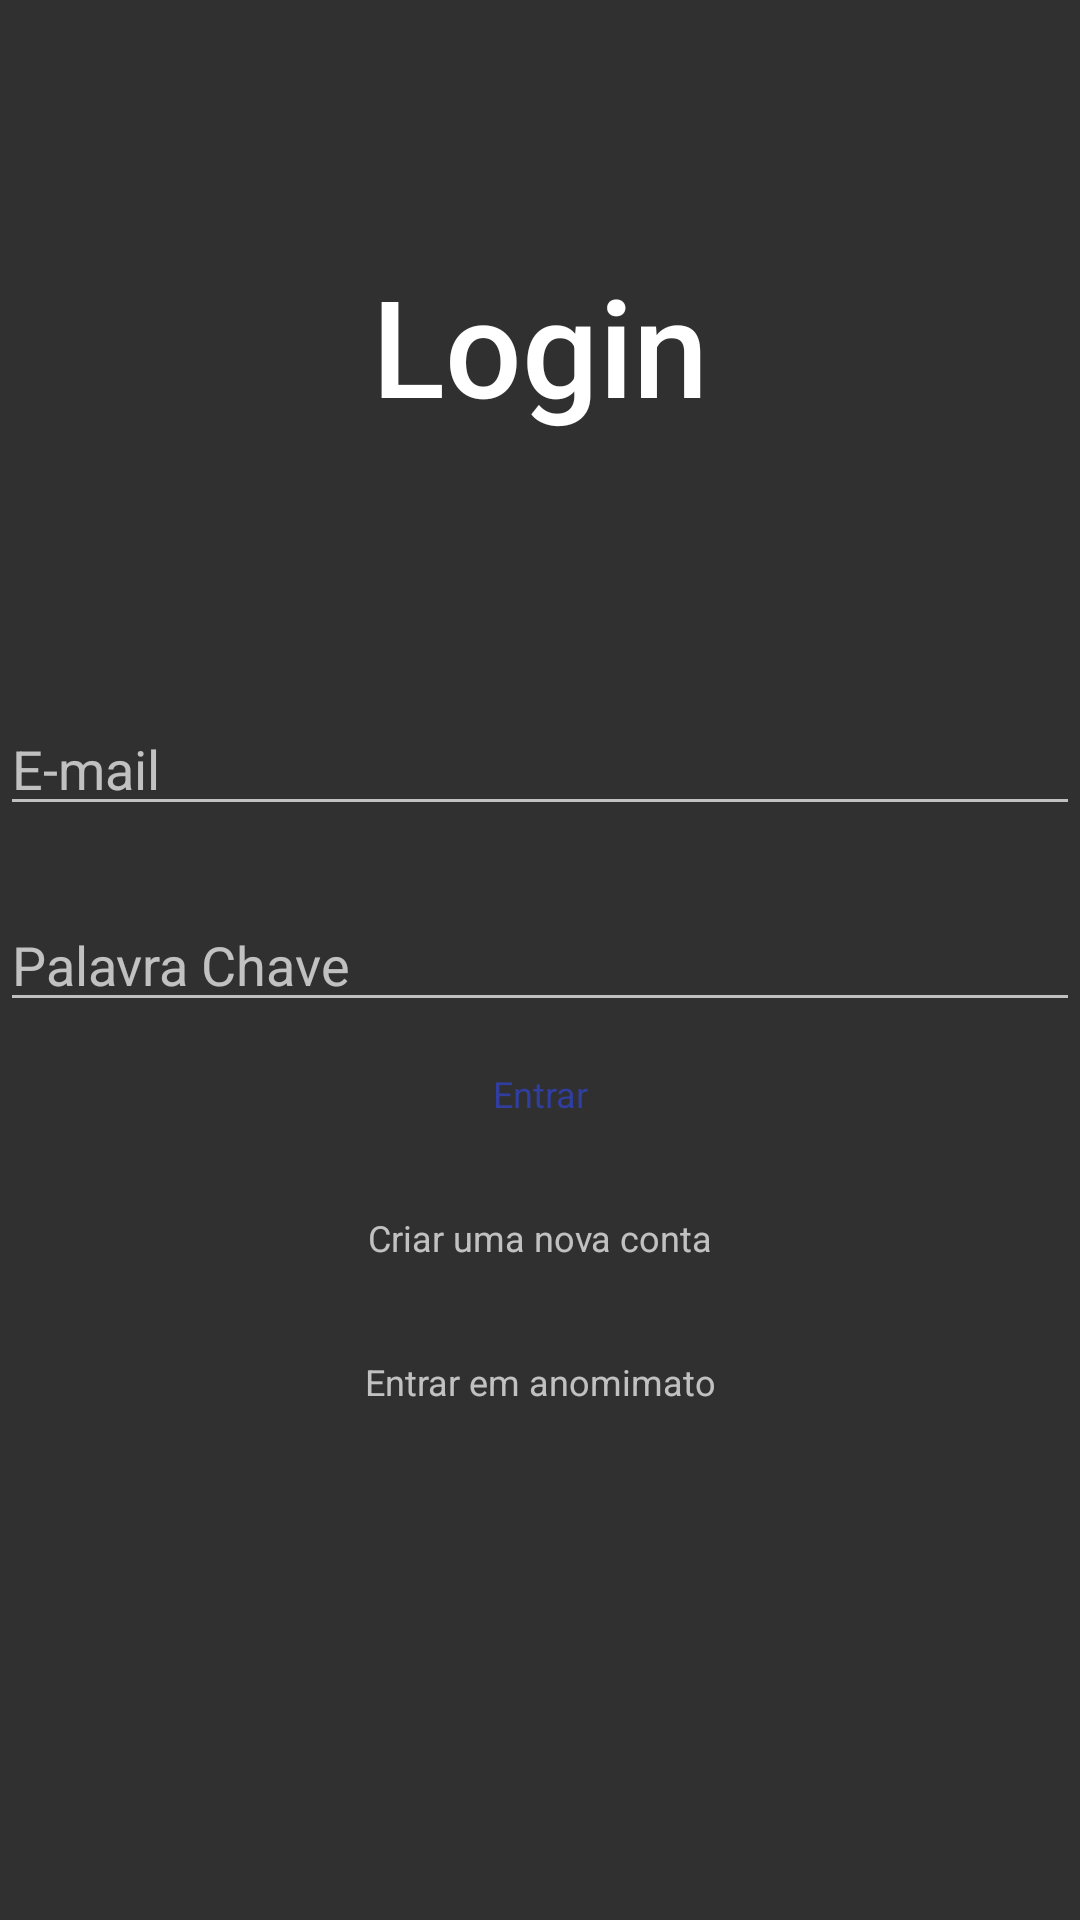

Produce the Android XML layout that renders to this screen, including the resource entries it uses.
<!-- AndroidManifest.xml: application theme AppTheme -->
<!-- res/layout/activity_login.xml -->
<?xml version="1.0" encoding="utf-8"?>
<RelativeLayout xmlns:android="http://schemas.android.com/apk/res/android"
    xmlns:tools="http://schemas.android.com/tools"
    android:layout_width="match_parent"
    android:layout_height="match_parent"

    tools:context="mz.co.example.nhane.postar.LoginActivity">

    <android.support.v4.widget.ContentLoadingProgressBar
        android:id="@+id/progress_bar_login"
        style="@style/Widget.AppCompat.ProgressBar.Horizontal"
        android:layout_width="match_parent"
        android:layout_height="20dp"
        android:layout_alignParentTop="true"
        android:indeterminate="true"
        android:visibility="invisible" />


    <TextView
        android:id="@+id/textView"
        android:layout_width="match_parent"
        android:layout_height="wrap_content"
        android:layout_marginTop="85dp"
        android:gravity="center_horizontal"
        android:text="Login"
        android:textAppearance="@style/TextAppearance.AppCompat.Title"
        android:textSize="45sp" />


    <EditText
        android:id="@+id/email_login"
        android:layout_width="match_parent"
        android:layout_height="wrap_content"
        android:layout_above="@+id/password_login"
        android:layout_alignParentStart="true"
        android:layout_marginBottom="24dp"
        android:ems="10"
        android:hint="@string/e_mail"
        android:inputType="textEmailAddress" />

    <EditText
        android:id="@+id/password_login"
        android:layout_width="match_parent"
        android:layout_height="wrap_content"
        android:layout_alignParentStart="true"
        android:layout_centerVertical="true"
        android:ems="10"
        android:hint="@string/palavra_chave"
        android:inputType="textPassword" />

    <Button
        android:id="@+id/entrar_login"
        style="@style/Widget.AppCompat.Button.Borderless.Colored"
        android:layout_width="match_parent"
        android:layout_height="wrap_content"
        android:layout_alignParentEnd="true"
        android:layout_below="@+id/password_login"
        android:onClick="fazerLogin"
        android:text="@string/entrar"
        android:textAppearance="@style/TextAppearance.AppCompat.Caption"
        android:textColor="@color/colorPrimaryDark" />

    <Button
        android:id="@+id/registar_login"
        style="@style/Widget.AppCompat.Button.Borderless"
        android:layout_width="match_parent"
        android:layout_height="wrap_content"
        android:layout_below="@+id/entrar_login"
        android:layout_centerHorizontal="true"
        android:onClick="irParaRegisto"
        android:text="@string/registar"
        android:textAppearance="@style/TextAppearance.AppCompat.Caption" />

    <Button
        android:id="@+id/anonimo_login"
        style="@style/Widget.AppCompat.Button.Borderless"
        android:layout_width="match_parent"
        android:layout_height="wrap_content"
        android:layout_below="@+id/registar_login"
        android:layout_centerHorizontal="true"
        android:onClick="irParaLoginAnonimo"
        android:text="Entrar em anomimato"
        android:textAppearance="@style/TextAppearance.AppCompat.Caption" />
</RelativeLayout>
<!-- resources referenced by this layout -->
<resources>
  <color name="colorPrimaryDark">#303F9F</color>
  <string name="e_mail">E-mail</string>
  <string name="entrar">Entrar</string>
  <string name="palavra_chave">Palavra Chave</string>
  <string name="registar">Criar uma nova conta</string>
  <style name="AppTheme" parent="Theme.AppCompat.NoActionBar">
          
          <item name="colorPrimary">@color/colorPrimary</item>
          <item name="colorPrimaryDark">@color/colorPrimaryDark</item>
          <item name="colorAccent">@color/colorAccent</item>
          <item name="android:centerColor">@color/colorTextIcon</item>
  
  
      </style>
  <color name="colorPrimary">#3F51B5</color>
  <color name="colorAccent">#03A9F4</color>
  <color name="colorTextIcon">#FFFFFF</color>
</resources>
